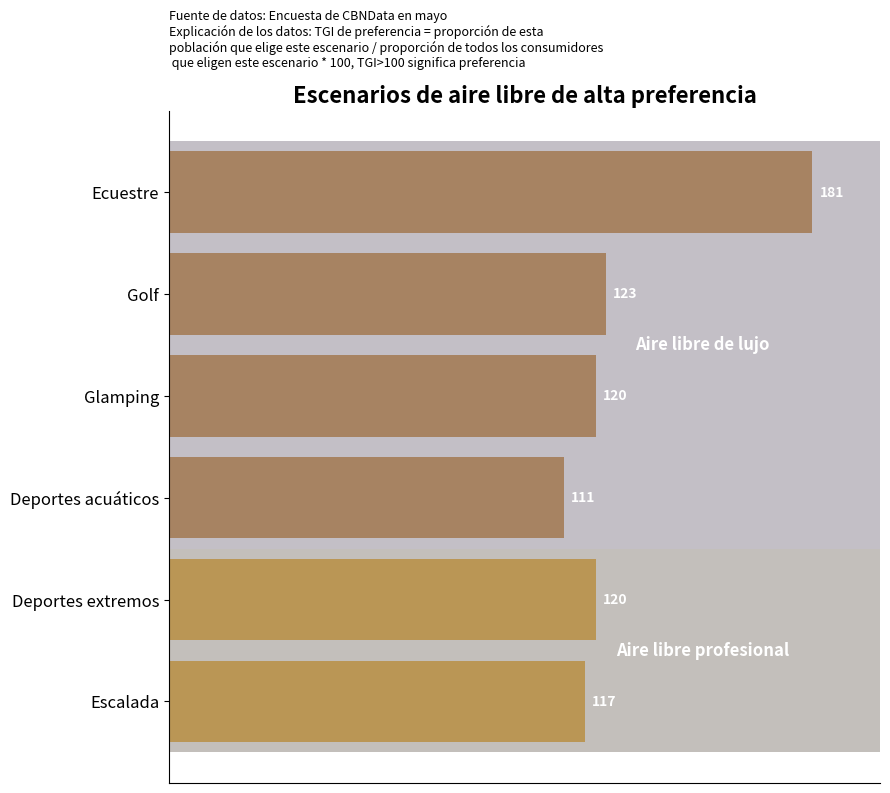

Generate this figure with matplotlib:
import matplotlib.pyplot as plt
import matplotlib.font_manager as fm
import numpy as np

# 数据
actividades = ['Ecuestre', 'Golf', 'Glamping', 'Deportes acuáticos', 'Deportes extremos', 'Escalada']
valores = [181, 123, 120, 111, 120, 117]
categorias = ['Aire libre de lujo'] * 4 + ['Aire libre profesional'] * 2
colores = ['#d7a970'] * 4 + ['#f2c56d'] * 2

# 绘图
fig, ax = plt.subplots(figsize=(9, 8))
barras = ax.barh(actividades, valores, color=colores)

# Agregar etiquetas de valores
for barra in barras:
    ancho = barra.get_width()
    ax.text(ancho + 2, barra.get_y() + barra.get_height() / 2, f'{int(ancho)}',
            va='center', ha='left', fontsize=10, color='white', weight='bold')

# Bloques de color de fondo de categorías (área de marcado a la derecha)
ax.axhspan(-0.5, 3.5, facecolor='#3b2d44', alpha=0.3)
ax.text(150, 1.5, 'Aire libre de lujo', va='center', ha='center', fontsize=12, color='#FFFFFF', weight='bold')

ax.axhspan(3.5, 5.5, facecolor='#3a2b1f', alpha=0.3)
ax.text(150, 4.5, 'Aire libre profesional', va='center', ha='center', fontsize=12, color='#FFFFFF', weight='bold')

# Título y descripción del gráfico
plt.title('Escenarios de aire libre de alta preferencia', fontsize=16, weight='bold')

# Embellir el gráfico
ax.invert_yaxis()
ax.set_xlim(0, 200)
ax.set_xticks([])
y_pos = np.arange(len(actividades))
ax.set_yticks(y_pos)
ax.set_yticklabels(actividades, fontsize=12)
ax.spines['right'].set_visible(False)
ax.spines['top'].set_visible(False)

plt.text(0, -1.2, 'Fuente de datos: Encuesta de CBNData en mayo\n'
                  'Explicación de los datos: TGI de preferencia = proporción de esta \n'
                  'población que elige este escenario / proporción de todos los consumidores\n'
                  ' que eligen este escenario * 100, TGI>100 significa preferencia',
         fontsize=9, ha='left', va='bottom')

plt.tight_layout()
plt.show()
